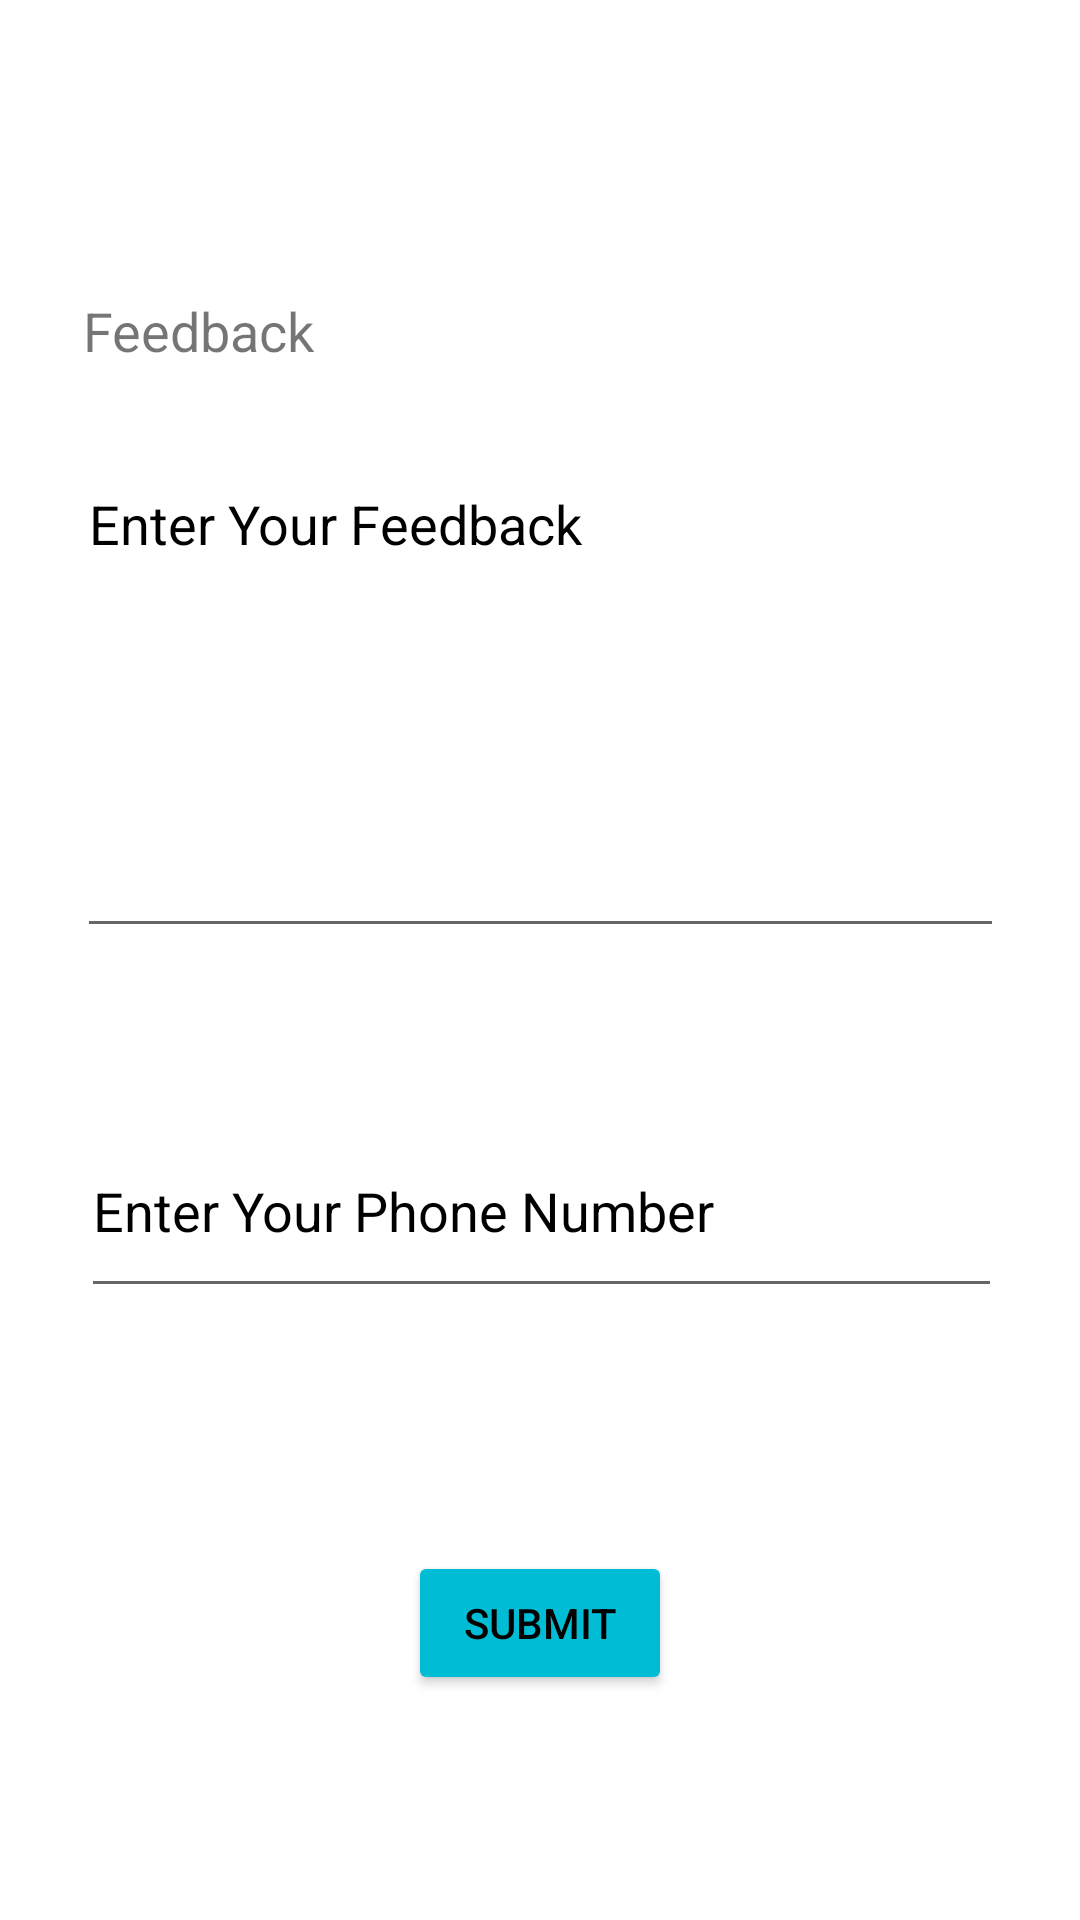

Reconstruct the res/layout file that produces this screen, plus the resources it refers to.
<!-- AndroidManifest.xml: application theme AppTheme -->
<!-- res/layout/activity_feedback.xml -->
<?xml version="1.0" encoding="utf-8"?>
<androidx.constraintlayout.widget.ConstraintLayout xmlns:android="http://schemas.android.com/apk/res/android"
    xmlns:app="http://schemas.android.com/apk/res-auto"
    xmlns:tools="http://schemas.android.com/tools"
    android:layout_width="match_parent"
    android:layout_height="match_parent"
    android:background="#FFFFFF"
    tools:context=".Feedback.feedback">

    <EditText
        android:id="@+id/feedText"
        android:layout_width="309dp"
        android:layout_height="0dp"
        android:layout_marginBottom="52dp"
        android:ems="10"
        android:gravity="start|top"
        android:hint="@string/enter_your_feedback"
        android:inputType="textMultiLine"
        android:textColor="#000000"
        android:textColorHint="#000000"
        app:layout_constraintBottom_toTopOf="@+id/phone"
        app:layout_constraintEnd_toEndOf="parent"
        app:layout_constraintStart_toStartOf="parent"
        app:layout_constraintTop_toBottomOf="@+id/headingText" />

    <TextView
        android:id="@+id/headingText"
        android:layout_width="wrap_content"
        android:layout_height="wrap_content"
        android:layout_marginStart="2dp"
        android:layout_marginTop="98dp"
        android:layout_marginBottom="30dp"
        android:text="Feedback"
        android:textSize="18sp"
        app:layout_constraintBottom_toTopOf="@+id/feedText"
        app:layout_constraintStart_toStartOf="@+id/feedText"
        app:layout_constraintTop_toTopOf="parent" />

    <EditText
        android:id="@+id/phone"
        android:layout_width="307dp"
        android:layout_height="68dp"
        android:layout_marginBottom="81dp"
        android:ems="10"
        android:hint="@string/enter_your_phone_number"
        android:inputType="textPersonName"
        android:textColor="#000000"
        android:textColorHint="#000000"
        android:textSize="18sp"
        app:layout_constraintBottom_toTopOf="@+id/submitButton"
        app:layout_constraintEnd_toEndOf="parent"
        app:layout_constraintHorizontal_bias="0.509"
        app:layout_constraintStart_toStartOf="parent"
        app:layout_constraintTop_toBottomOf="@+id/feedText" />

    <Button
        android:id="@+id/submitButton"
        android:layout_width="wrap_content"
        android:layout_height="wrap_content"
        android:layout_marginBottom="75dp"
        android:backgroundTint="#00BCD4"
        android:text="@string/submit"
        android:textColor="#000000"
        app:layout_constraintBottom_toBottomOf="parent"
        app:layout_constraintEnd_toEndOf="parent"
        app:layout_constraintStart_toStartOf="parent"
        app:layout_constraintTop_toBottomOf="@+id/phone" />

</androidx.constraintlayout.widget.ConstraintLayout>
<!-- resources referenced by this layout -->
<resources>
  <string name="enter_your_feedback">Enter Your Feedback</string>
  <string name="enter_your_phone_number">Enter Your Phone Number</string>
  <string name="submit">Submit</string>
</resources>
